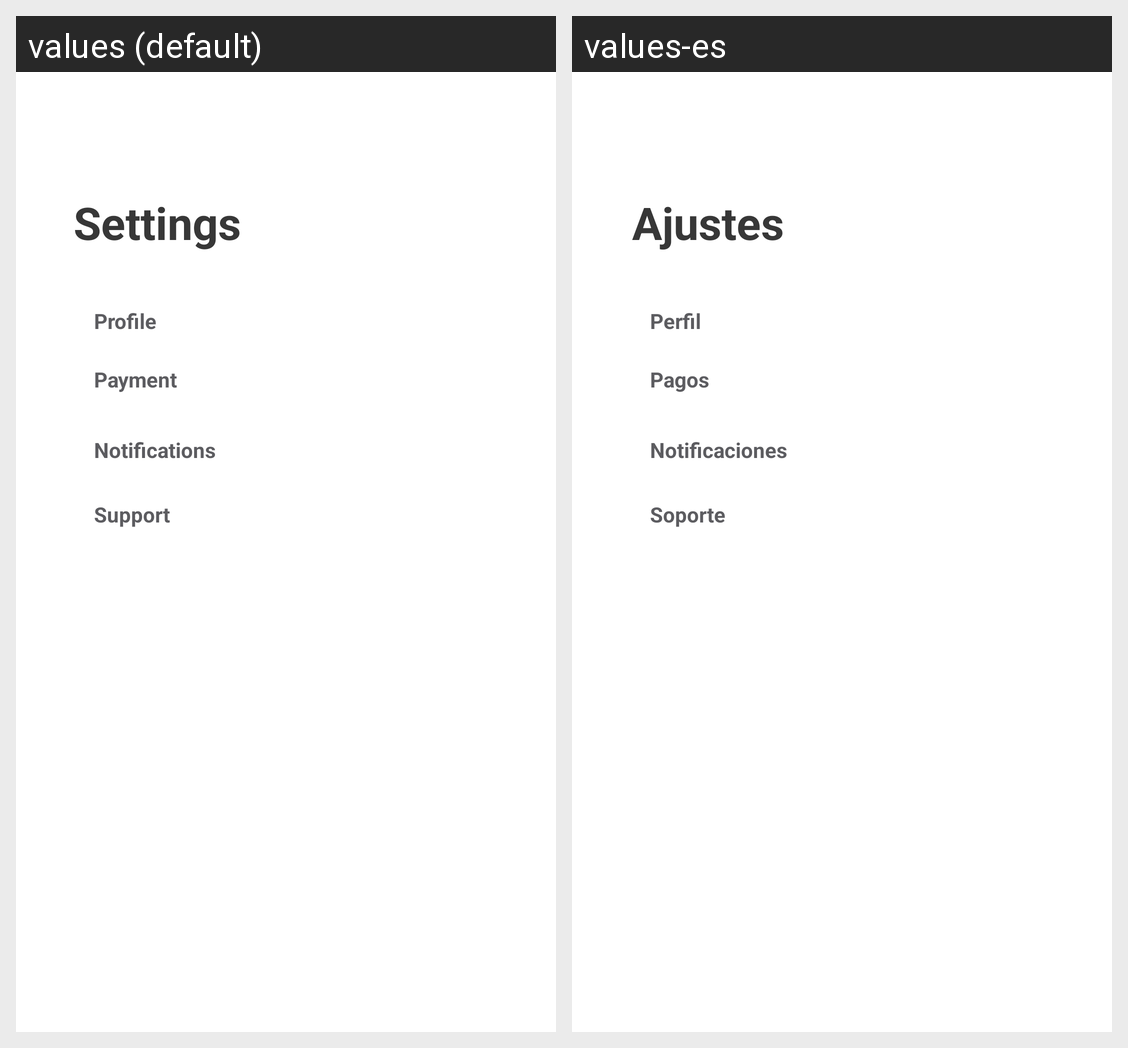

Strings drawn on this Android screen and how each of the app's shown locales translates them:
Android screen res/layout/fragment_settings.xml rendered under 2 locales, left to right: values (default), values-es. Device: Nexus 5 (rendered at 1080×1920; each locale shown at half size, 540×960, under a caption strip naming it); theme Theme.BancoDeComida.
Strings drawn on this screen, with the default value and each locale's value (text and hints the layout hard-codes, and strings that could not be matched under every locale, appear in the picture but are not listed):

settings
  values: Settings
  values-es: Ajustes

profile
  values: Profile
  values-es: Perfil

notifications
  values: Notifications
  values-es: Notificaciones

support
  values: Support
  values-es: Soporte

payment
  values: Payment
  values-es: Pagos
